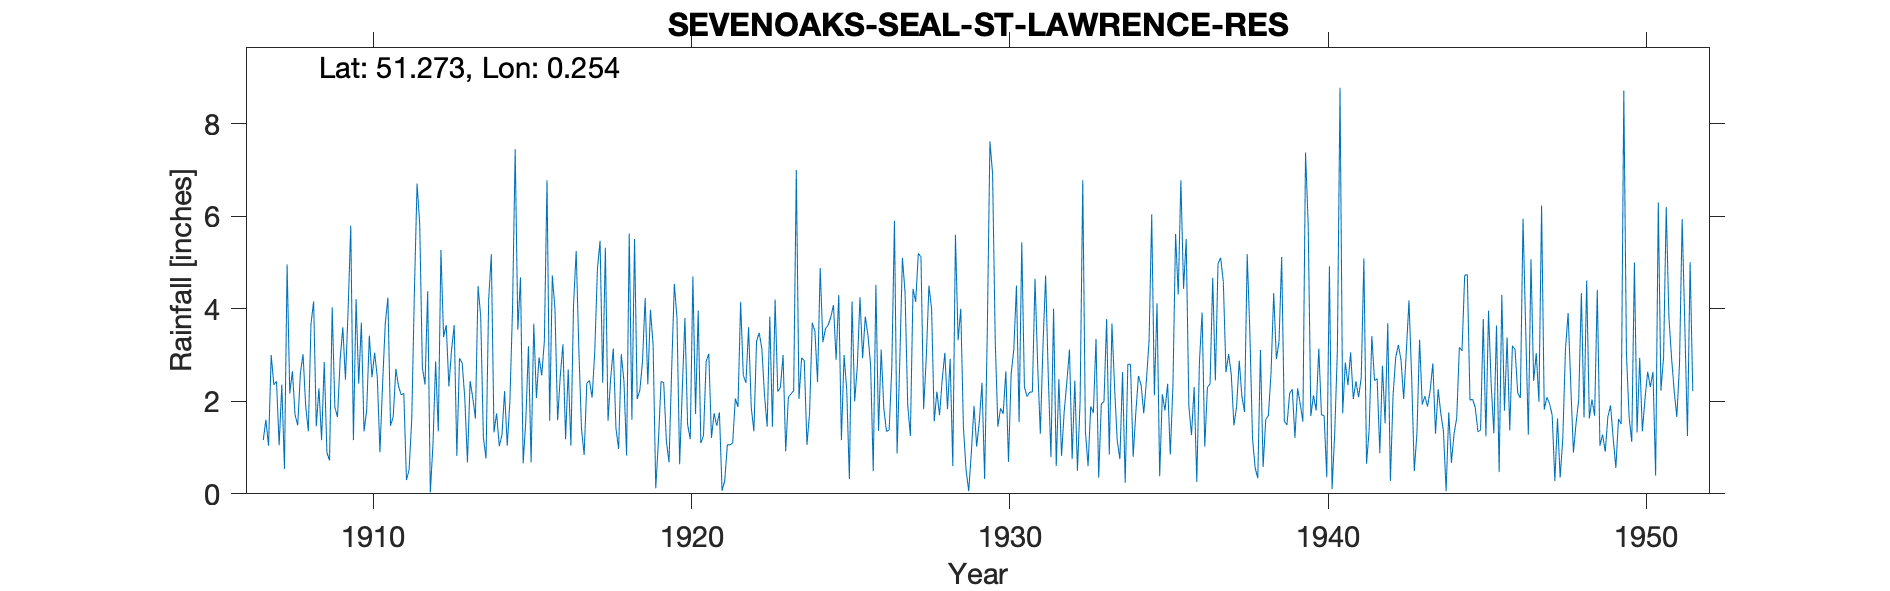

The file beside this chart, header and first rows:
SEVENOAKS-SEAL-ST-LAWRENCE-RES, , , , , , , , , , , , , , , , , , , , , , , 
Grid ref, TQ573551, Long, 0.2537, Lat, 51.27, Elevation, 665, ft, , , , , , , , , , , , , , , 
Station no, 383, , , , , , , , , , , , , , , , , , , , , , 
, 1900, 1901, 1902, 1903, 1904, 1905, 1906, 1907, 1908, 1909, 1910, 1911, 1912, 1913, 1914, 1915, 1916, 1917, 1918, 1919, 1920, 1921, 1922
January, , , , , , , , 1.16, 1.71, 0.9, 2.38, 1.47, 2.73, 3.65, 0.76, 3.55, 1.58, 1.4, 3.14, 4.23, 3.81, 3.03, 4.15
February, , , , , , , , 1.6, 1.48, 0.72, 3.7, 1.67, 2.36, 0.82, 4.2, 4.68, 4.72, 0.84, 1.41, 2.37, 0.64, 1.21, 2.56
March, , , , , , , , 1.04, 2.6, 4.03, 1.35, 2.7, 4.38, 2.93, 5.18, 0.66, 3.99, 2.39, 0.97, 3.98, 2.25, 1.74, 2.4
April, , , , , , , , 3, 3.02, 1.87, 1.8, 2.33, 0.03, 2.83, 1.33, 1.58, 1.59, 2.45, 3.02, 3.22, 3.8, 1.47, 3.6
May, , , , , , , , 2.36, 1.9, 1.66, 3.42, 2.14, 1.07, 2.07, 1.74, 3.19, 2.55, 2.08, 2.44, 0.12, 1.5, 1.76, 1.87
June, , , , , , , , 2.43, 1.35, 2.9, 2.52, 2.17, 2.86, 0.68, 1.03, 0.68, 3.23, 3.07, 0.83, 1.14, 1.18, 0.07, 1.35
July, , , , , , , , 1.05, 3.67, 3.6, 3.05, 0.3, 1.35, 2.44, 1.27, 3.68, 1.18, 4.85, 5.63, 2.43, 4.7, 0.28, 3.3
August, , , , , , , , 2.36, 4.16, 2.47, 2.53, 0.52, 5.27, 2.08, 2.22, 2.07, 2.69, 5.47, 1.6, 2.4, 1.73, 1.06, 3.48
September, , , , , , , , 0.54, 1.46, 3.97, 0.9, 1.62, 3.39, 1.63, 1.04, 2.95, 1.04, 2.4, 5.51, 1.14, 3.96, 1.06, 3.14
October, , , , , , , , 4.96, 2.28, 5.8, 2.37, 4.39, 3.65, 4.49, 1.99, 2.56, 4.09, 5.32, 2.05, 0.68, 1.1, 1.1, 2.14
November, , , , , , , , 2.17, 1.16, 1.16, 3.67, 6.71, 2.32, 3.83, 4.01, 3.3, 5.25, 1.58, 2.24, 2.69, 1.26, 2.06, 1.45
December, , , , , , , , 2.65, 2.85, 4.21, 4.24, 5.83, 3.11, 1.22, 7.45, 6.78, 3.12, 2.5, 2.86, 4.54, 2.86, 1.88, 3.83
Total, , , , , , , , 25.32, 27.64, 33.29, 31.93, 31.85, 32.52, 28.67, 32.22, 35.68, 35.03, 34.35, 31.7, 28.94, 28.79, 16.72, 33.27
